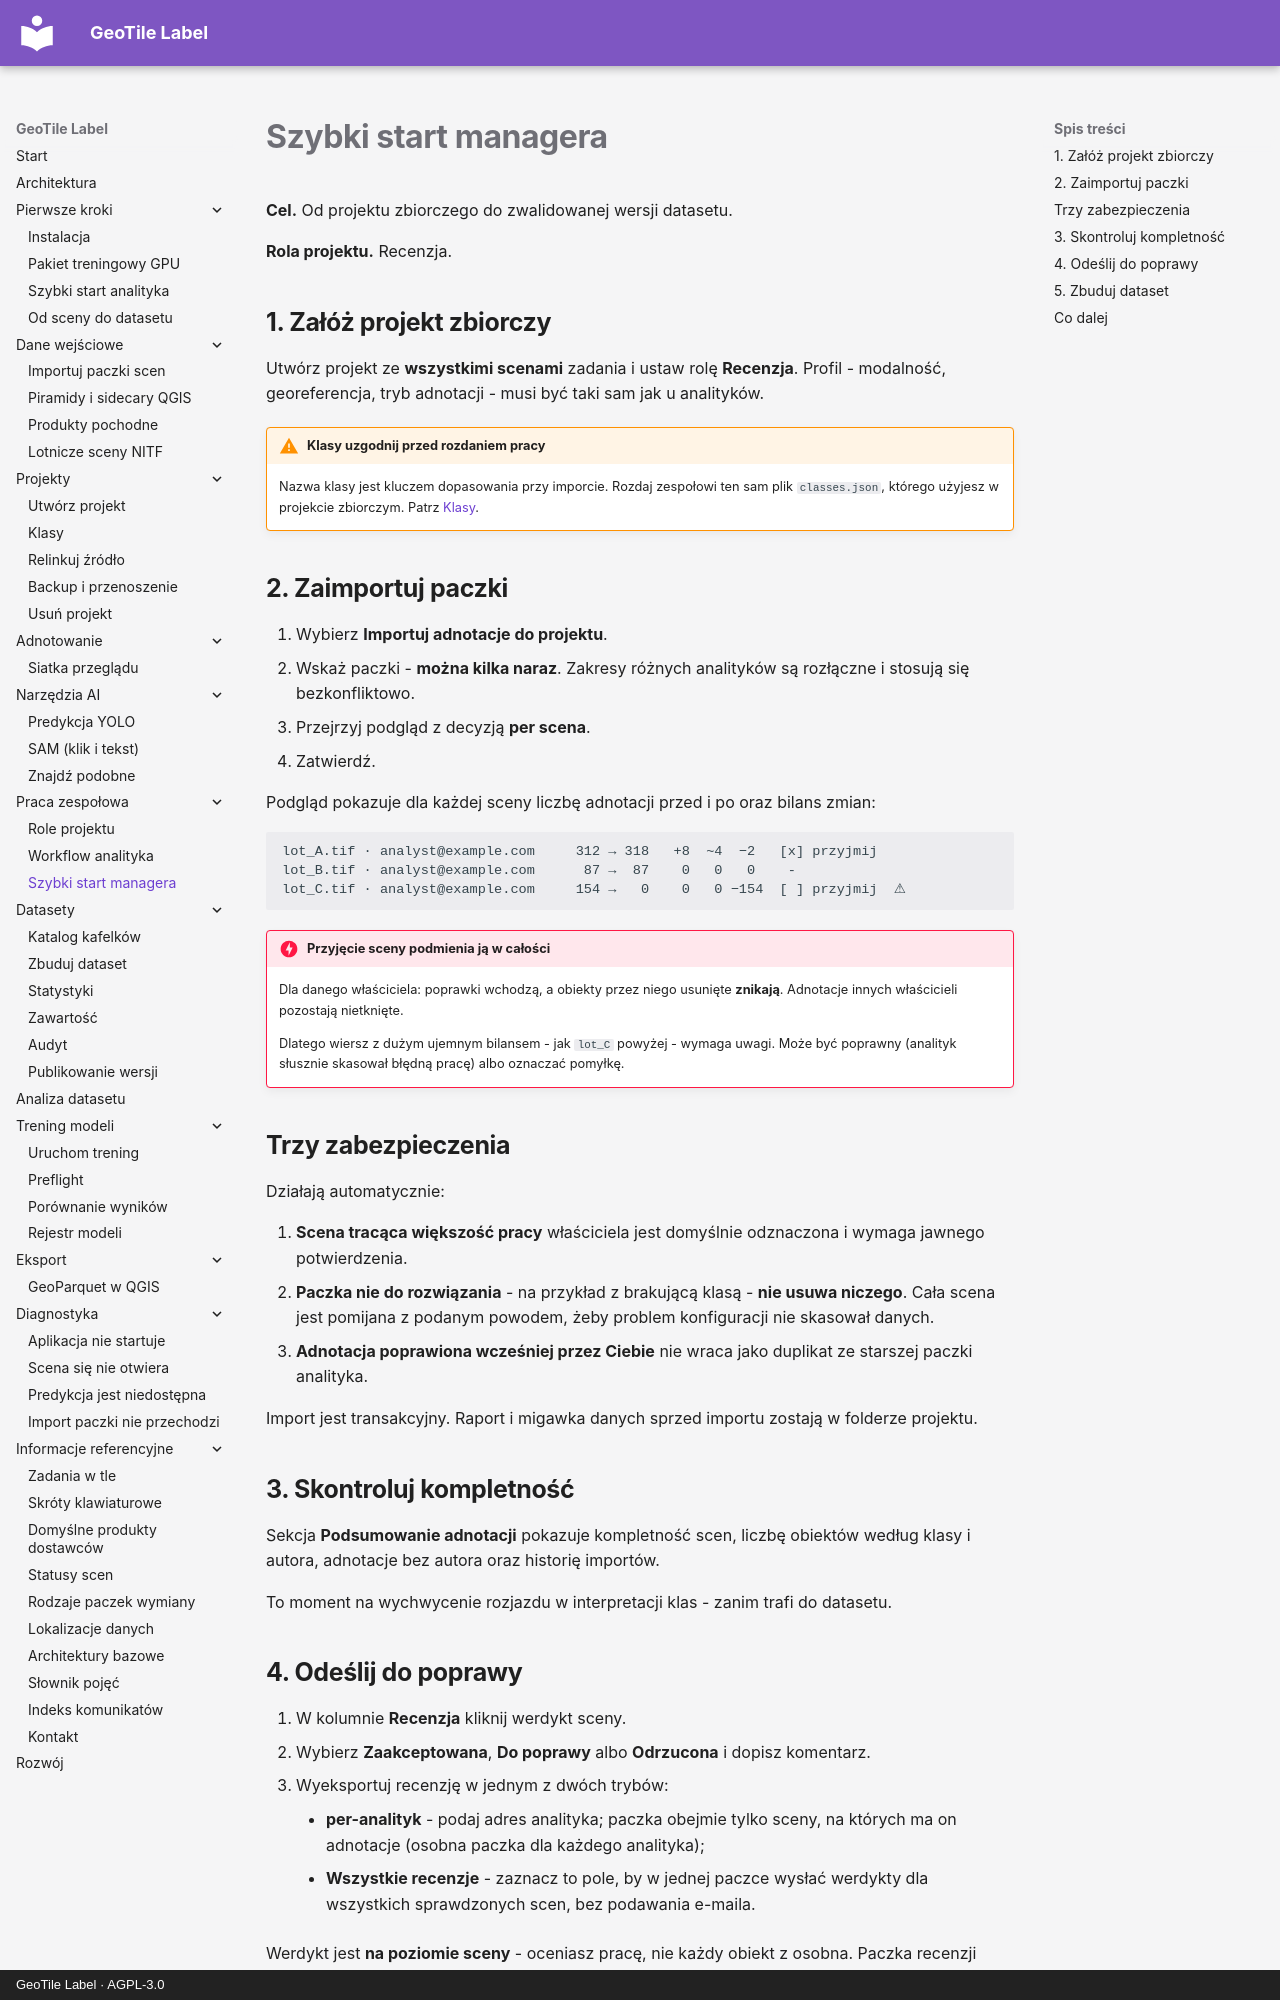

repository: jakubslesinski/geotile-label · page: teamwork/szybki-start-managera.html · generator: mkdocs · copyright: GeoTile Label · AGPL-3.0

# Szybki start managera

**Cel.** Od projektu zbiorczego do zwalidowanej wersji datasetu.

**Rola projektu.** Recenzja.

## 1. Załóż projekt zbiorczy

Utwórz projekt ze **wszystkimi scenami** zadania i ustaw rolę **Recenzja**. Profil -
modalność, georeferencja, tryb adnotacji - musi być taki sam jak u analityków.

!!! warning "Klasy uzgodnij przed rozdaniem pracy"

    Nazwa klasy jest kluczem dopasowania przy imporcie. Rozdaj zespołowi ten sam plik
    `classes.json`, którego użyjesz w projekcie zbiorczym. Patrz
    [Klasy](../projects/klasy.md).

## 2. Zaimportuj paczki

1. Wybierz **Importuj adnotacje do projektu**.
2. Wskaż paczki - **można kilka naraz**. Zakresy różnych analityków są rozłączne i
   stosują się bezkonfliktowo.
3. Przejrzyj podgląd z decyzją **per scena**.
4. Zatwierdź.

Podgląd pokazuje dla każdej sceny liczbę adnotacji przed i po oraz bilans zmian:

```text
lot_A.tif · analyst@example.com     312 → 318   +8  ~4  −2   [x] przyjmij
lot_B.tif · analyst@example.com      87 →  87    0   0   0    -
lot_C.tif · analyst@example.com     154 →   0    0   0 −154  [ ] przyjmij  ⚠
```

!!! danger "Przyjęcie sceny podmienia ją w całości"

    Dla danego właściciela: poprawki wchodzą, a obiekty przez niego usunięte **znikają**.
    Adnotacje innych właścicieli pozostają nietknięte.

    Dlatego wiersz z dużym ujemnym bilansem - jak `lot_C` powyżej - wymaga uwagi. Może
    być poprawny (analityk słusznie skasował błędną pracę) albo oznaczać pomyłkę.

## Trzy zabezpieczenia

Działają automatycznie:

1. **Scena tracąca większość pracy** właściciela jest domyślnie odznaczona i wymaga
   jawnego potwierdzenia.
2. **Paczka nie do rozwiązania** - na przykład z brakującą klasą - **nie usuwa
   niczego**. Cała scena jest pomijana z podanym powodem, żeby problem konfiguracji nie
   skasował danych.
3. **Adnotacja poprawiona wcześniej przez Ciebie** nie wraca jako duplikat ze starszej
   paczki analityka.

Import jest transakcyjny. Raport i migawka danych sprzed importu zostają w folderze
projektu.

## 3. Skontroluj kompletność

Sekcja **Podsumowanie adnotacji** pokazuje kompletność scen, liczbę obiektów według
klasy i autora, adnotacje bez autora oraz historię importów.

To moment na wychwycenie rozjazdu w interpretacji klas - zanim trafi do datasetu.
